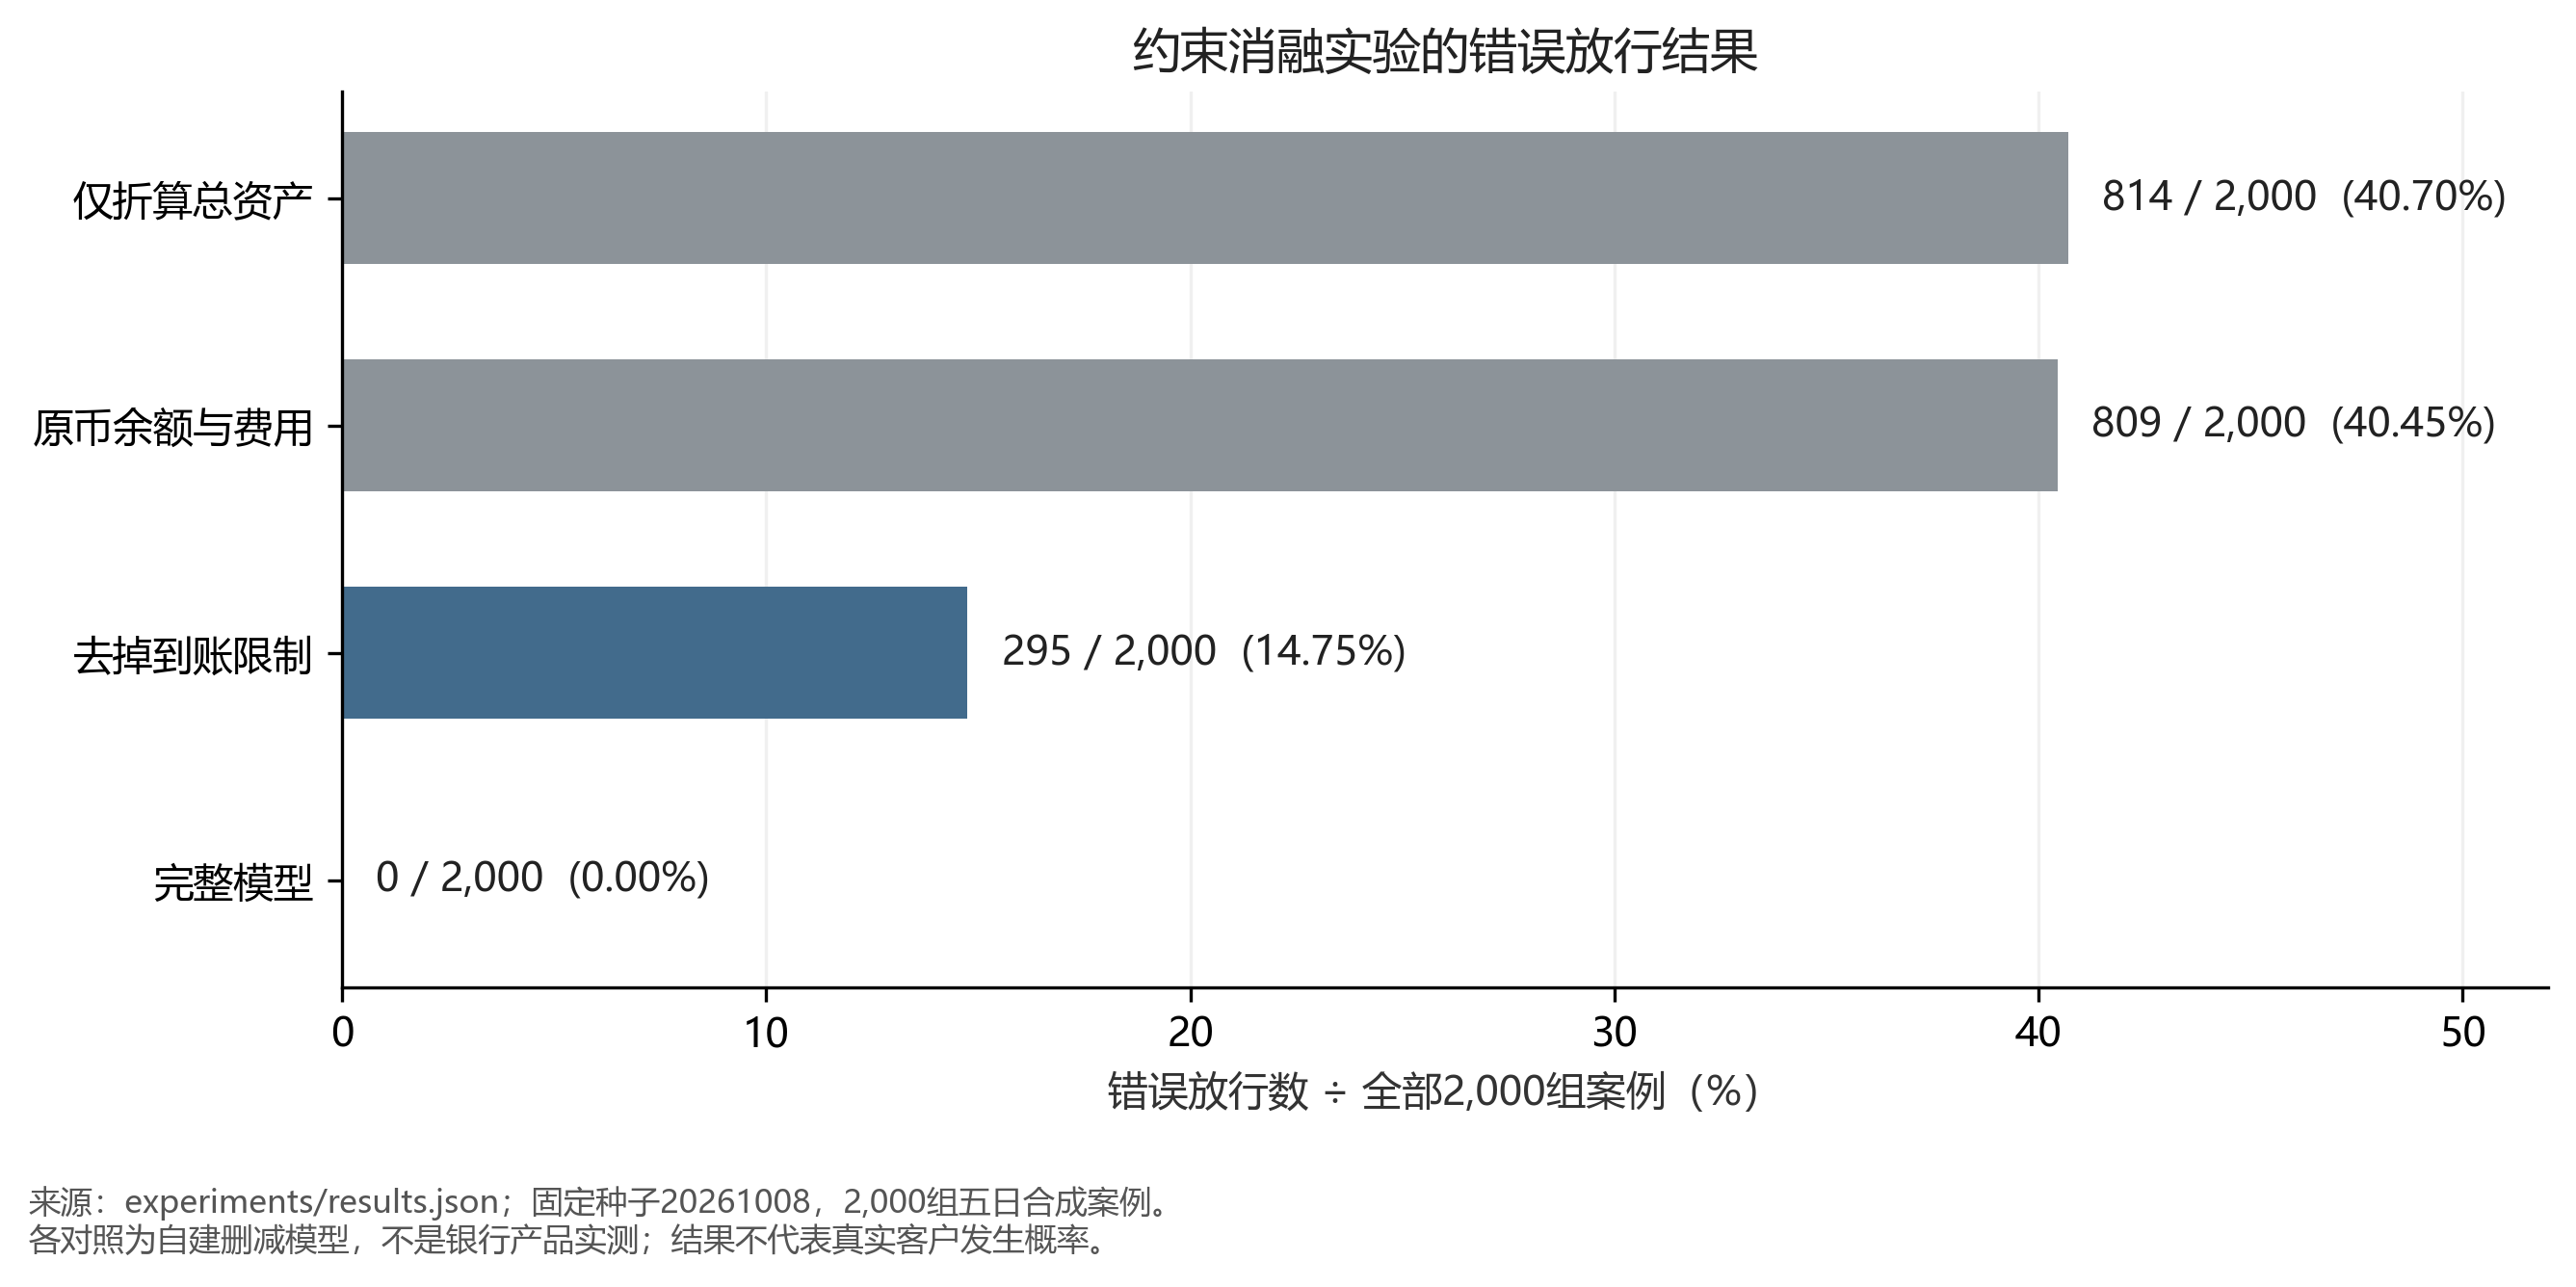

The file beside this chart, header and first rows:
model, false_accept, denominator, percent
仅折算总资产, 814, 2000, 40.7
原币余额与费用, 809, 2000, 40.45
去掉到账限制, 295, 2000, 14.75
完整模型, 0, 2000, 0.0
